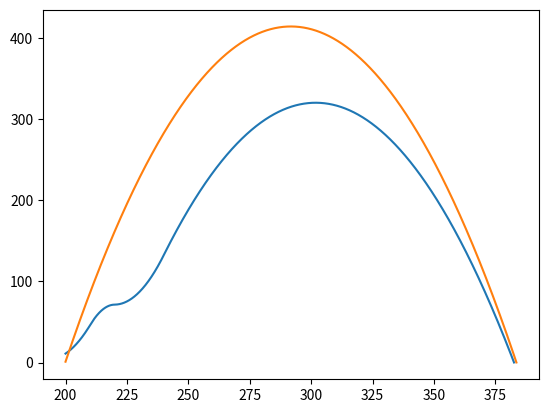

Source code (Python):
import math
import matplotlib.pyplot as mpp

MODEL_DT = 0.001
MODEL_G = 9.81


class Body:
    def __init__(self, x, y, vx, vy, t):
        self.x = x
        self.y = y
        self.t = t
        self.vx = vx
        self.vy = vy
        self.sx = []
        self.sy = []

    def advance(self):
        self.t += MODEL_DT
        if self.y > 0:
            self.sx.append(self.x)
            self.sy.append(self.y)
            self.x += self.vx * MODEL_DT
            self.y += self.vy * MODEL_DT
            self.vy -= MODEL_G * MODEL_DT



class Rocket(Body):
    def __init__(self, x, y, vx, vy, u, m, dm, t):
        super().__init__(x, y, vx, vy, t)
        self.m0 = m
        self.m = m
        self.u = u
        self.dm = dm

    def advance(self):
        super().advance()
        if self.m > 0 and 2 > self.t > 1:
            self.vy -= self.u * MODEL_DT
            self.m -= self.dm * MODEL_DT
        elif self.m > 0:
            self.vy += self.u * MODEL_DT
            self.m -= self.dm * MODEL_DT

a = Rocket(200, 11, 10, 20, 40, 20, 5, 0)
b = Body(200, 1, 10, 90, 0)

while a.t < 20:
    a.advance()
    b.advance()
    print(a.t)

mpp.plot(a.sx, a.sy)
mpp.plot(b.sx, b.sy)
mpp.show()
